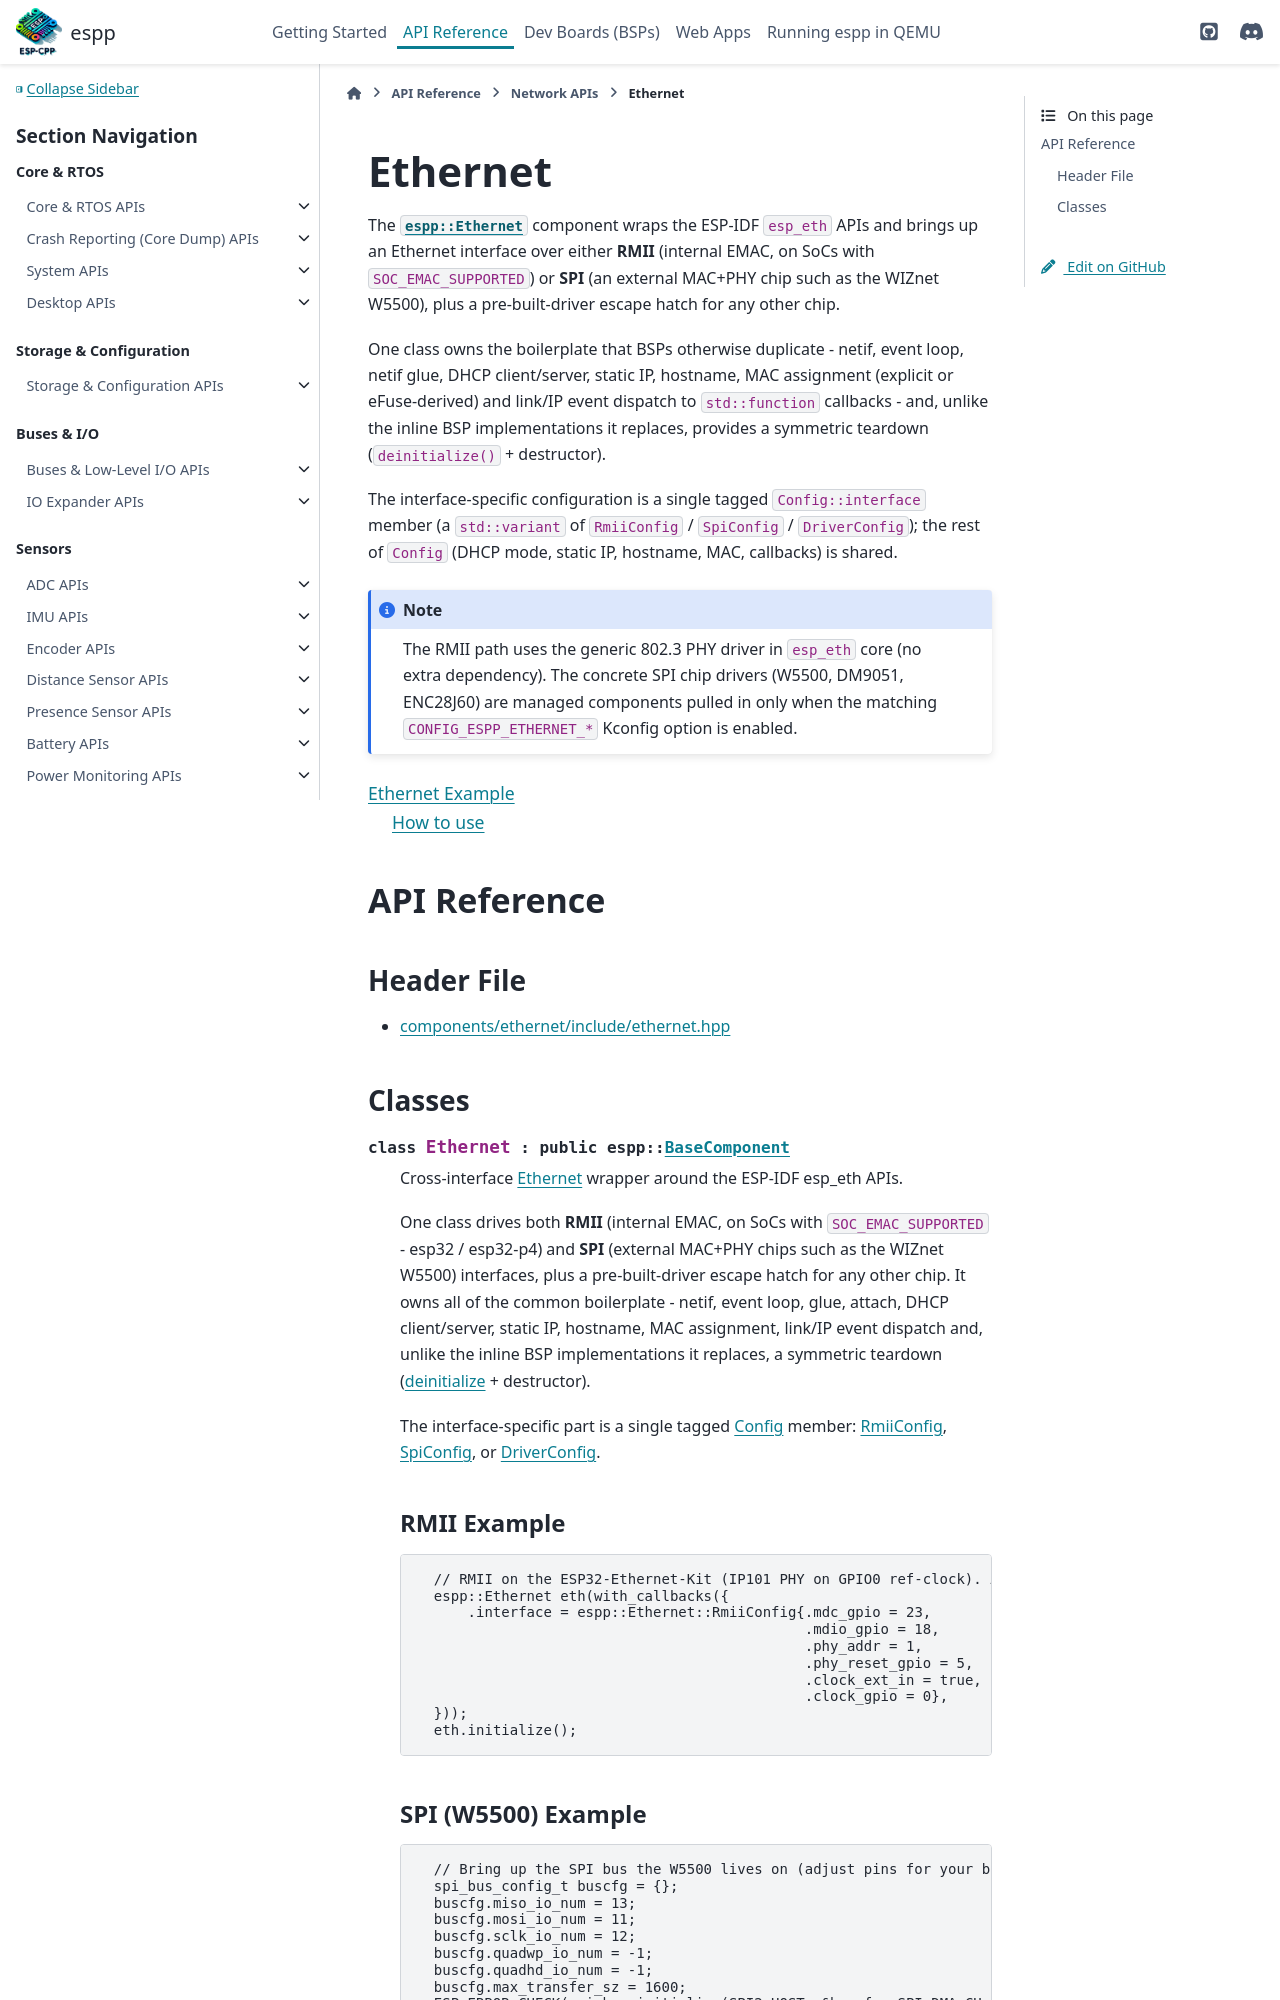

repository: esp-cpp/espp · page: network/ethernet.html · generator: sphinx

Ethernet
********

The :cpp:class:`espp::Ethernet` component wraps the ESP-IDF ``esp_eth`` APIs and
brings up an Ethernet interface over either **RMII** (internal EMAC, on SoCs with
``SOC_EMAC_SUPPORTED``) or *
